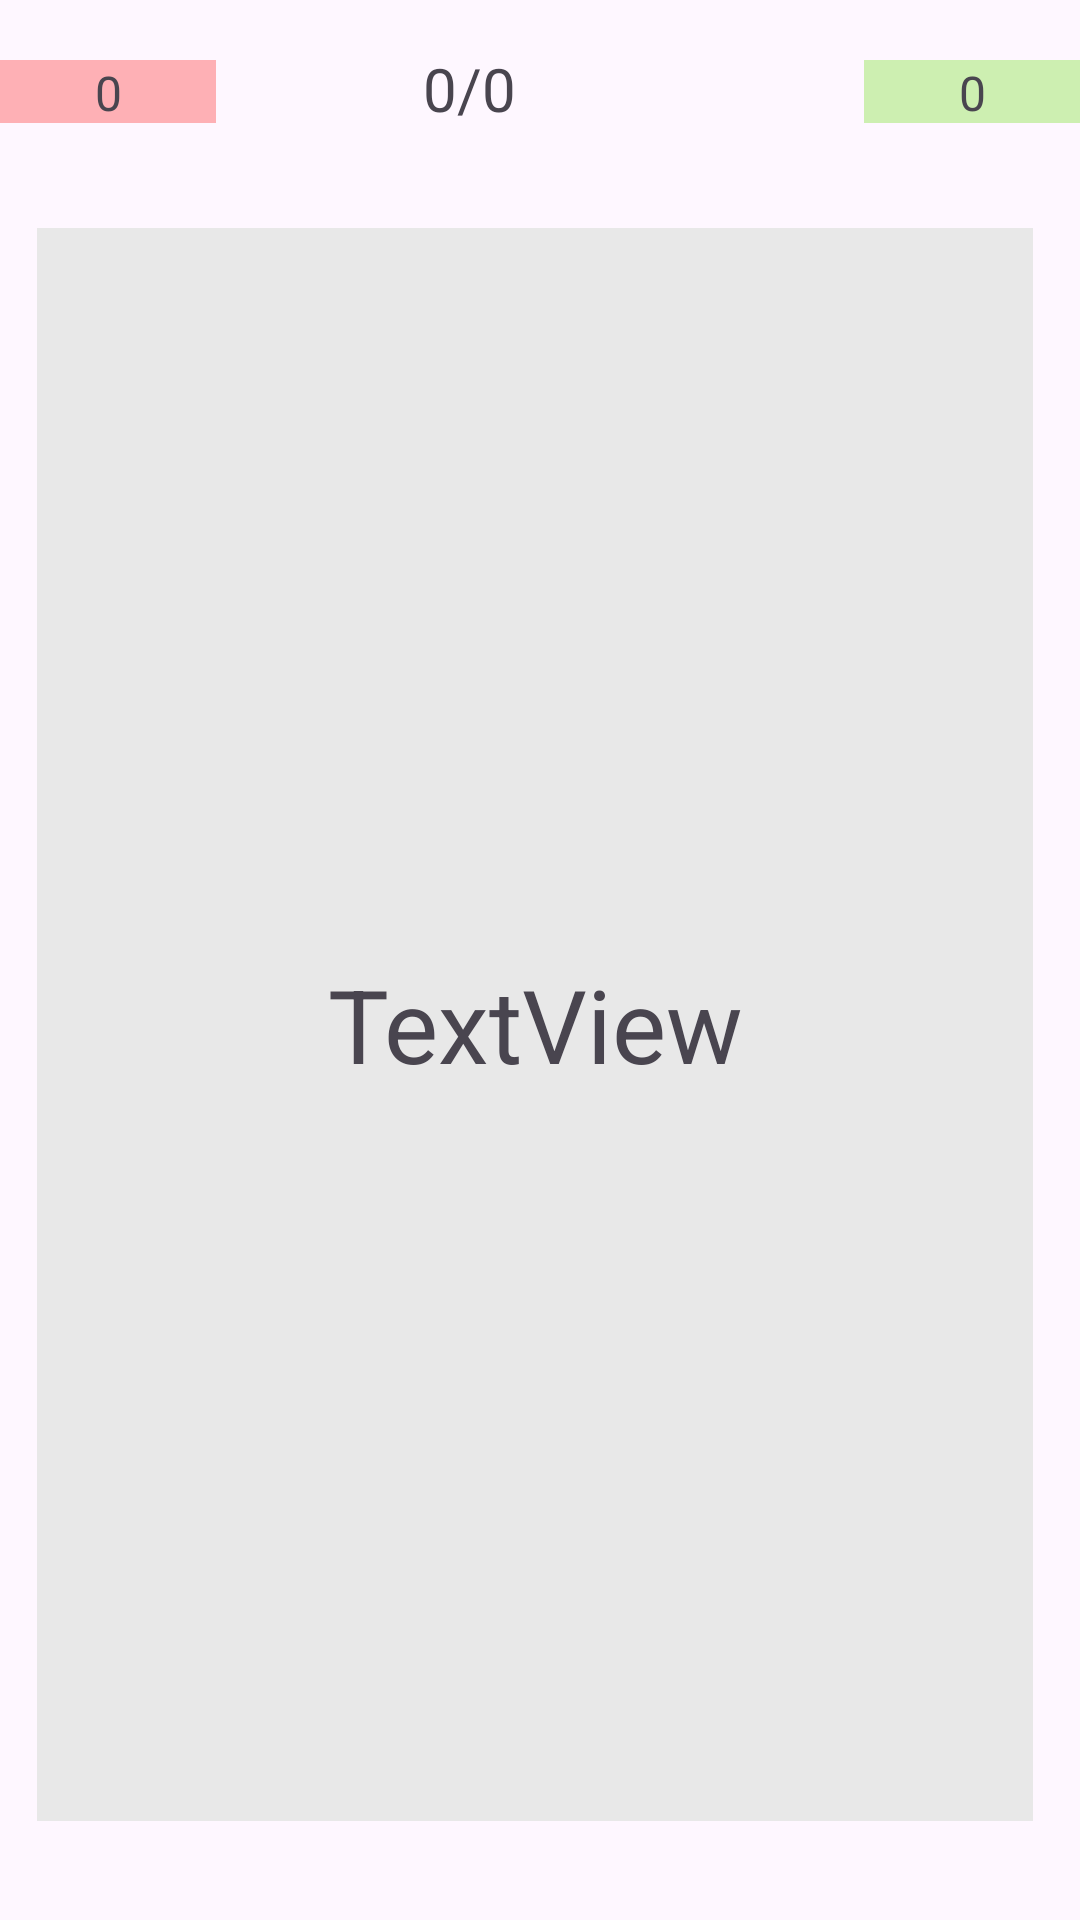

Android layout source for this screen:
<!-- AndroidManifest.xml: application theme Theme.MyApplication -->
<!-- res/layout/activity_main.xml -->
<?xml version="1.0" encoding="utf-8"?>
<androidx.constraintlayout.widget.ConstraintLayout
        xmlns:android="http://schemas.android.com/apk/res/android"
        xmlns:tools="http://schemas.android.com/tools"
        xmlns:app="http://schemas.android.com/apk/res-auto"
        android:layout_width="match_parent"
        android:layout_height="match_parent"
        tools:context=".MainActivity">
    <TextView
            android:text="TextView"
            android:layout_width="332dp"
            android:layout_height="531dp" android:id="@+id/textView"
            android:layout_marginEnd="49dp" app:layout_constraintEnd_toEndOf="parent"
            app:layout_constraintTop_toTopOf="parent" android:layout_marginTop="76dp"
            app:layout_constraintStart_toStartOf="parent" android:layout_marginStart="49dp" android:clickable="true"
            android:textSize="34sp" android:gravity="center" android:background="#E8E8E8"
            app:layout_constraintHorizontal_bias="0.526"/>
    <Button
            android:text="Изучаю"
            android:layout_width="144dp"
            android:layout_height="53dp" android:id="@+id/buttonStudy"
            app:layout_constraintStart_toStartOf="parent" app:layout_constraintEnd_toStartOf="@+id/buttonKnow"
            android:layout_marginTop="36dp" app:layout_constraintTop_toBottomOf="@id/textView"
            app:layout_constraintHorizontal_bias="0.607"/>
    <Button
            android:text="Знаю"
            android:layout_width="144dp"
            android:layout_height="53dp" android:id="@+id/buttonKnow"
            app:layout_constraintEnd_toEndOf="parent" android:layout_marginEnd="44dp" android:layout_marginTop="36dp"
            app:layout_constraintTop_toBottomOf="@id/textView"/>
    <TextView
            android:text="0/0"
            android:layout_width="wrap_content"
            android:layout_height="wrap_content" android:id="@+id/textViewCount"
            android:layout_marginTop="16dp"
            app:layout_constraintTop_toTopOf="parent" android:layout_marginEnd="188dp"
            app:layout_constraintEnd_toEndOf="parent" android:textSize="20sp"/>
    <TextView
            android:text="0"
            android:layout_width="72dp"
            android:layout_height="21dp" android:id="@+id/textViewStudy"
            android:background="#59FD2C2C" android:gravity="center" app:layout_constraintTop_toTopOf="parent"
            android:layout_marginTop="20dp" android:textSize="16sp" app:layout_constraintStart_toStartOf="parent"/>
    <TextView
            android:text="0"
            android:layout_width="72dp"
            android:layout_height="21dp" android:id="@+id/textViewKnow"
            android:background="#59FD2C2C" android:gravity="center" app:layout_constraintTop_toTopOf="parent"
            android:layout_marginTop="20dp" android:backgroundTint="#70DF21"
            android:textSize="16sp" app:layout_constraintEnd_toEndOf="parent"/>
</androidx.constraintlayout.widget.ConstraintLayout>
<!-- resources referenced by this layout -->
<resources>
  <style name="Theme.MyApplication" parent="Base.Theme.MyApplication">
      </style>
  <style name="Base.Theme.MyApplication" parent="Theme.Material3.DayNight.NoActionBar">
          
          
      </style>
</resources>
